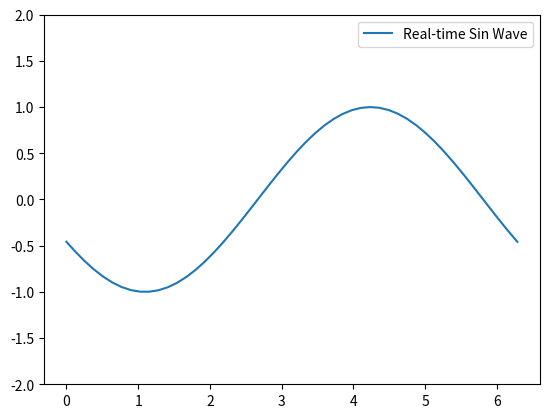

Here is the Python script that generated this plot:
import numpy as np
import matplotlib.pyplot as plt

# Parameters
num_points = 50
x = np.linspace(0, 2 * np.pi, num_points)
y = np.sin(x)

# Create a plot
plt.ion()  # Turn on interactive mode
fig, ax = plt.subplots()
line, = ax.plot(x, y, label="Real-time Sin Wave")  # Initial plot
ax.set_ylim(-2, 2)
ax.legend()

# Real-time update loop
for i in range(100):
    y = np.sin(x + i * 0.1)  # Update data
    line.set_ydata(y)  # Update the plot
    plt.pause(0.05)  # Pause for a brief moment (controls the refresh rate)

plt.ioff()  # Turn off interactive mode
plt.show()
